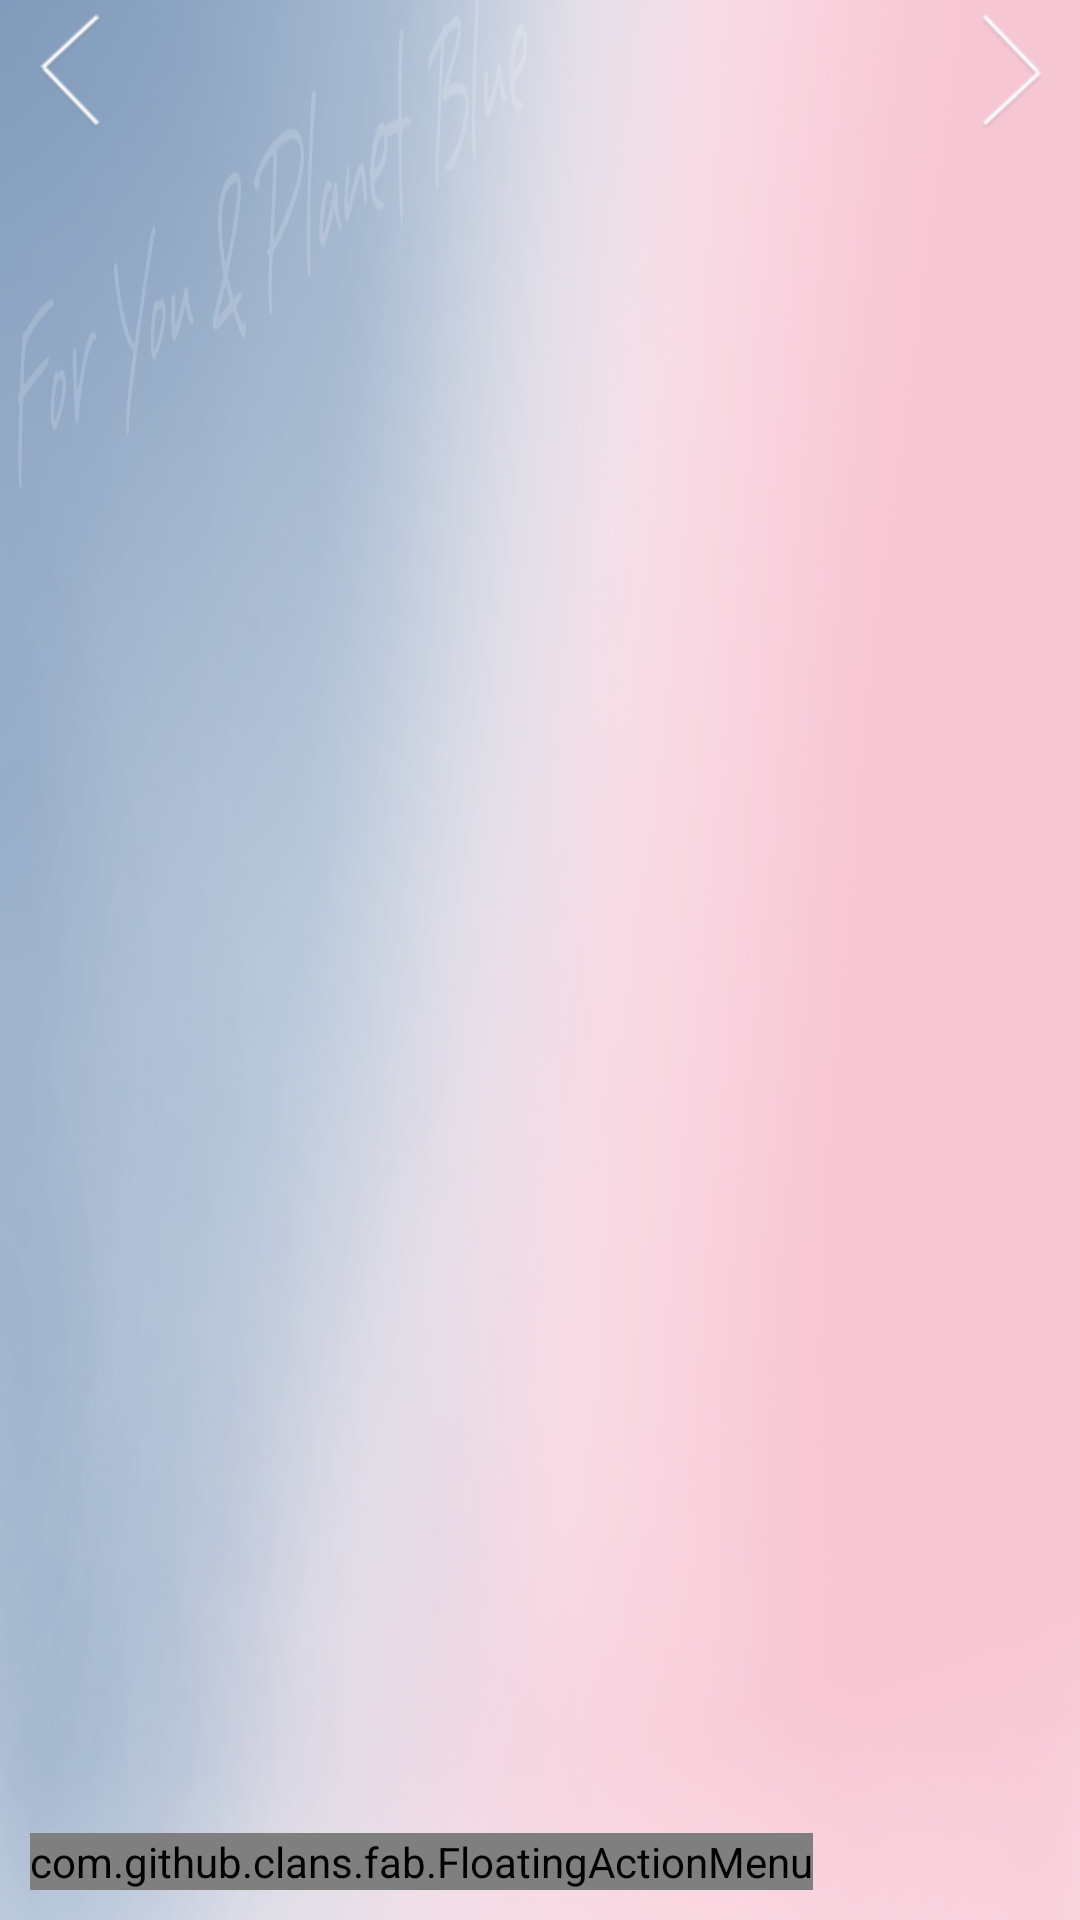

Write the Android layout XML for this screen, with the resource values it uses.
<!-- AndroidManifest.xml: activity theme AppTheme -->
<!-- res/layout/activity_introduction.xml -->
<?xml version="1.0" encoding="utf-8"?>
<FrameLayout xmlns:android="http://schemas.android.com/apk/res/android"
    xmlns:app="http://schemas.android.com/apk/res-auto"
    xmlns:tools="http://schemas.android.com/tools"
    android:id="@+id/introduction_flt"
    android:layout_width="match_parent"
    android:layout_height="match_parent"
    tools:context=".IntroductionActivity">

    <RelativeLayout
        android:layout_width="match_parent"
        android:layout_height="match_parent">

        <ImageView
            android:id="@+id/slash_imv"
            android:layout_width="match_parent"
            android:layout_height="match_parent"
            android:visibility="invisible"
            android:scaleType="fitXY"
            android:src="@drawable/slash" />

        <LinearLayout
            android:id="@+id/introduction_llt"
            android:layout_width="match_parent"
            android:layout_height="match_parent"
            android:layout_alignTop="@+id/slash_imv"
            android:background="@drawable/introduction_bk">

            <LinearLayout
                android:id="@+id/breadth_llt"
                android:layout_width="0dp"
                android:layout_height="match_parent"
                android:layout_weight="1"
                android:gravity="center"
                android:orientation="vertical"
                android:visibility="invisible">

                <ImageView
                    android:id="@+id/breadth_imv"
                    android:layout_width="wrap_content"
                    android:layout_height="wrap_content"
                    android:scaleType="centerInside"
                    android:src="@drawable/breadth" />

            </LinearLayout>

            <LinearLayout
                android:id="@+id/depth_llt"
                android:layout_width="0dp"
                android:layout_height="match_parent"
                android:layout_weight="1"
                android:gravity="center"
                android:orientation="vertical"
                android:visibility="invisible">

                <ImageView
                    android:id="@+id/depth_imv"
                    android:layout_width="wrap_content"
                    android:layout_height="wrap_content"
                    android:scaleType="centerInside"
                    android:src="@drawable/depth" />

            </LinearLayout>

            <LinearLayout
                android:id="@+id/experience_llt"
                android:layout_width="0dp"
                android:layout_height="match_parent"
                android:layout_weight="1"
                android:gravity="center"
                android:orientation="vertical"
                android:visibility="invisible">

                <ImageView
                    android:id="@+id/experience_imv"
                    android:layout_width="wrap_content"
                    android:layout_height="wrap_content"
                    android:layout_marginTop="10dp"
                    android:scaleType="centerInside"
                    android:src="@drawable/experience" />

            </LinearLayout>

        </LinearLayout>

    </RelativeLayout>

    <Button
        android:id="@+id/last_btn"
        android:layout_width="40dp"
        android:layout_height="40dp"
        android:layout_marginTop="3dp"
        android:layout_marginLeft="3dp"
        android:layout_gravity="left|top"
        android:background="@drawable/left"/>

    <Button
        android:id="@+id/next_btn"
        android:layout_width="40dp"
        android:layout_height="40dp"
        android:layout_marginTop="3dp"
        android:layout_marginRight="3dp"
        android:layout_gravity="right|top"
        android:background="@drawable/right" />

    <com.github.clans.fab.FloatingActionMenu
        android:id="@+id/logo_fab"
        android:layout_width="wrap_content"
        android:layout_height="wrap_content"
        android:layout_alignParentBottom="true"
        android:layout_alignParentRight="true"
        android:layout_gravity="left|bottom"
        android:layout_marginBottom="10dp"
        android:layout_marginLeft="10dp"
        android:layout_marginRight="10dp"
        app:menu_colorNormal="#DFDFDF"
        app:menu_colorPressed="#A9A9A9"
        app:menu_colorRipple="#6495ED"
        app:menu_labels_position="right">

        <com.github.clans.fab.FloatingActionButton
            android:id="@+id/home_fab"
            android:layout_width="wrap_content"
            android:layout_height="wrap_content"
            android:src="@drawable/home_icon"
            app:fab_colorNormal="#DFDFDF"
            app:fab_colorPressed="#A9A9A9"
            app:fab_colorRipple="#6495ED"
            app:fab_label="Home"
            app:fab_size="normal" />

        <com.github.clans.fab.FloatingActionButton
            android:id="@+id/bin_fab"
            android:layout_width="wrap_content"
            android:layout_height="wrap_content"
            android:src="@drawable/bintense_logo"
            app:fab_colorNormal="#DFDFDF"
            app:fab_colorPressed="#A9A9A9"
            app:fab_colorRipple="#6495ED"
            app:fab_label="b-intense"
            app:fab_size="normal" />

        <com.github.clans.fab.FloatingActionButton
            android:id="@+id/aqu_fab"
            android:layout_width="wrap_content"
            android:layout_height="wrap_content"
            android:src="@drawable/aquatherm_logo"
            app:fab_colorNormal="#DFDFDF"
            app:fab_colorPressed="#A9A9A9"
            app:fab_colorRipple="#6495ED"
            app:fab_label="aquatherm"
            app:fab_size="normal" />

        <com.github.clans.fab.FloatingActionButton
            android:id="@+id/bwt_fab"
            android:layout_width="wrap_content"
            android:layout_height="wrap_content"
            android:src="@drawable/bwt_icon"
            app:fab_colorNormal="#DFDFDF"
            app:fab_colorPressed="#A9A9A9"
            app:fab_colorRipple="#6495ED"
            app:fab_label="BWT"
            app:fab_size="normal" />

    </com.github.clans.fab.FloatingActionMenu>

</FrameLayout>
<!-- resources referenced by this layout -->
<resources>
  <!-- drawable aquatherm_logo: png bitmap (drawable, 3544 bytes) -->
  <!-- drawable bintense_logo: png bitmap (drawable, 2845 bytes) -->
  <!-- drawable breadth: png bitmap (drawable, 8795 bytes) -->
  <!-- drawable bwt_icon: png bitmap (drawable, 2865 bytes) -->
  <!-- drawable depth: png bitmap (drawable, 9502 bytes) -->
  <!-- drawable experience: png bitmap (drawable, 10936 bytes) -->
  <!-- drawable home_icon: png bitmap (drawable, 17247 bytes) -->
  <!-- drawable introduction_bk: jpg bitmap (drawable, 181554 bytes) -->
  <!-- drawable left: png bitmap (drawable, 2261 bytes) -->
  <!-- drawable right: png bitmap (drawable, 2276 bytes) -->
  <!-- drawable slash: png bitmap (drawable, 10074 bytes) -->
  <style name="AppTheme" parent="Theme.AppCompat.Light.DarkActionBar">
          
          <item name="colorPrimary">@color/colorPrimary</item>
          <item name="colorPrimaryDark">@color/colorPrimaryDark</item>
          <item name="colorAccent">@color/colorAccent</item>
          <item name="android:windowAnimationStyle">@style/myAnimation</item>
      </style>
  <color name="colorPrimary">#1832c3</color>
  <color name="colorPrimaryDark">#303F9F</color>
  <color name="colorAccent">#FF4081</color>
  <style name="myAnimation" mce_bogus="1" parent="@android:style/Animation.Activity">
          <item name="android:activityOpenEnterAnimation">@anim/default_anim_in</item>
          <item name="android:activityCloseExitAnimation">@anim/default_anim_out</item>
      </style>
</resources>
